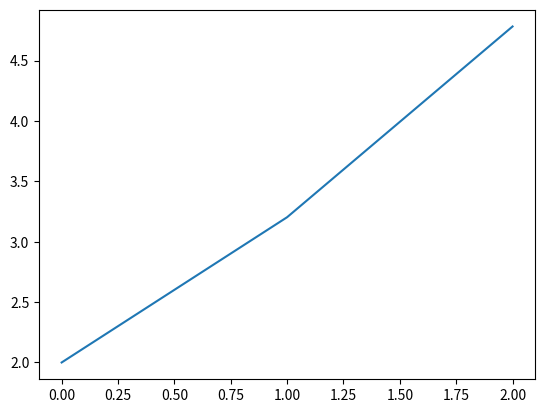

Generate this figure with matplotlib:
#!/usr/bin/env python
# -*- coding: utf-8 -*-
import numpy as np
import matplotlib.pylab as plt


class Threat(object):

    def __init__(self, _emax=120, _emin=110):
        self.emax = _emax
        self.emin = _emin
        self.plotlist = []
        print(self.emax, self.emin)

    def setdata(self, _max, _min, _current):
        print(100)

    def f(self, x):
        return float(x) - np.log((self.emax - self.emin) / float(self.emin)) + np.log(x - 1)

    def df(self, x):
        return 1 - self.emin / (self.emax - self.emin) + 1 / (x - 1)

    def newton(self):
        return self._newton(self.f, self.df, 2, 3)

    def _newton(self, f, df, a0, n):
        if n == 0:
            return a0
        a = self._newton(f, df, a0, n - 1)
        self.plotlist.append(a)
        return a - float(f(a)) / df(a)

    def show_a(self):
        print(self.plotlist)
        plt.plot(self.plotlist)
        plt.show()


if __name__ == '__main__':
    usd = Threat(120, 100)
    ratio = usd.newton()
    print(ratio)
    usd.show_a()
